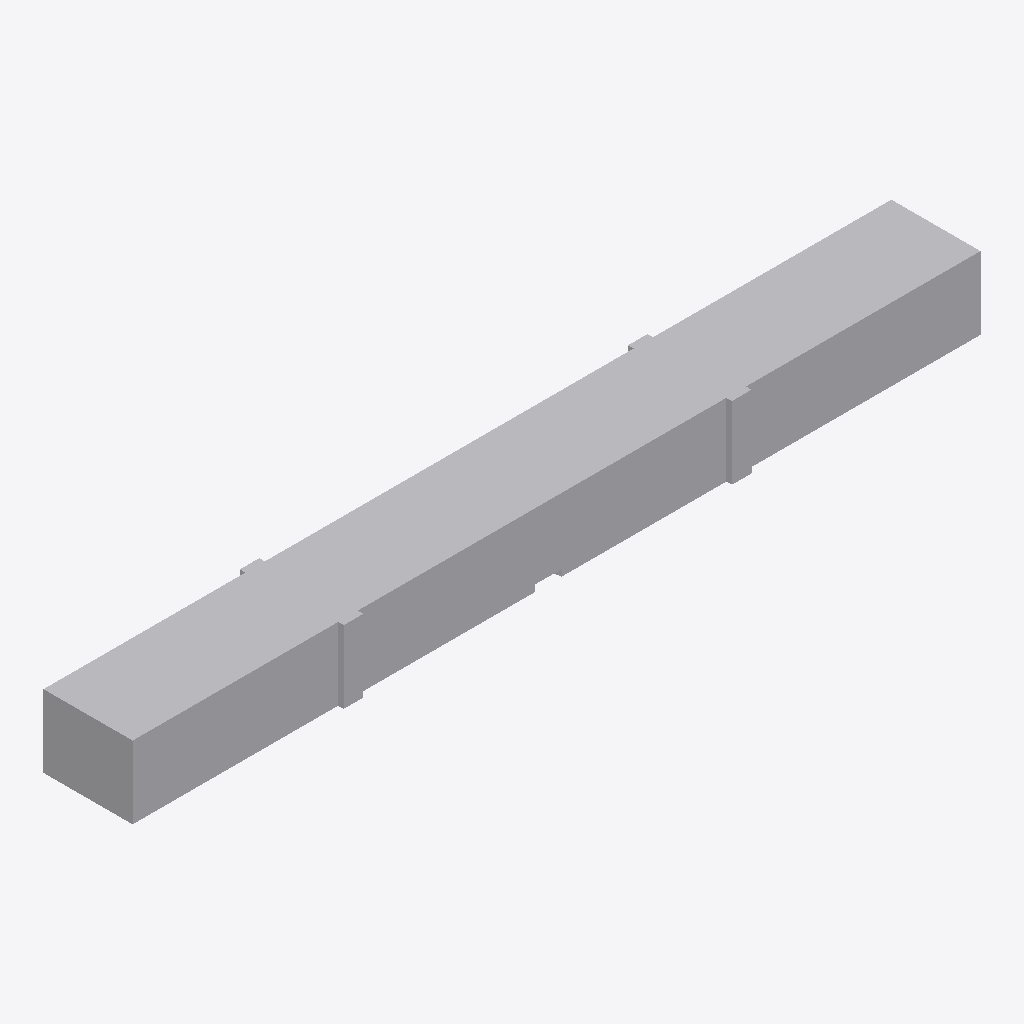
Isometric view of an IFC building model (IFC-SPF (STEP), schema IFC4, length unit metre), seen from the south-west, elements coloured by IFC class: 7 other elements (light grey).
Extent 129.4 m × 15.3 m × 11.1 m (x, y, z). Storeys (1): Basis 555,10 at 0.00 m. Elements (7): 7 IfcBuildingElementProxy.

HEADER;
FILE_DESCRIPTION(('ViewDefinition [ReferenceView_V1.2]'),'2;1');
FILE_NAME('','2022-01-18T18:13:35',(''),(''),'The EXPRESS Data Manager Version 5.02.0100.07 : ','20210420_1515(x64) - Exporter 20.2.1.0 - Alterna','');
FILE_SCHEMA(('IFC4'));
ENDSEC;
DATA;
#122=IFCPROJECT('19maz4dbb6vwWH8WrAvtE_',#42,'',$,$,'','',(#113),#108);
#154=IFCSITE('19maz4dbb6vwWH8WrAvtEy',#42,'Default',$,$,#153,$,$,.ELEMENT.,(42,24,53,508911),(-71,-15,-29,-58837),0.0,$,$);
#137=IFCBUILDING('19maz4dbb6vwWH8WrAvtE$',#42,'',$,$,#33,$,'',.ELEMENT.,$,$,#133);
#150=IFCBUILDINGSTOREY('19maz4dbb6vwWH8Wsr68h1',#42,'Basis 555,10',$,'Ebene:Ebene 1',#148,$,'Basis 555,10',.ELEMENT.,0.0);
#12376=IFCBUILDINGELEMENTPROXY('2aFDgb_JWHxBC2l1UuLOJe',$,'Gesamt','BoundingBox',$,#12356,#12375,$,$);
#12428=IFCBUILDINGELEMENTPROXY('2gptjs_JWHx8KZl1UuLOJe',$,'Links','BoundingBox',$,#12408,#12427,$,$);
#12402=IFCBUILDINGELEMENTPROXY('2gn5z$_JWHxAsvl1UuLOJe',$,'Rechts','BoundingBox',$,#12382,#12401,$,$);
#12508=IFCBUILDINGELEMENTPROXY('2pp7B1_JWHx9z1l1UuLOJe',$,'1. Feld','BoundingBox',$,#12488,#12507,$,$);
#12534=IFCBUILDINGELEMENTPROXY('2rnTIp_JWHx8O7l1UuLOJe',$,'2. Feld','BoundingBox',$,#12514,#12533,$,$);
#12482=IFCBUILDINGELEMENTPROXY('2ll8D6_JWHx9bJl1UuLOJe',$,'EndeDesBauwerks','BoundingBox',$,#12461,#12481,$,$);
#12455=IFCBUILDINGELEMENTPROXY('2jGoLI_JWHx9jyl1UuLOJe',$,'AnfangDesBauwerks','BoundingBox',$,#12434,#12454,$,$);
ENDSEC;
